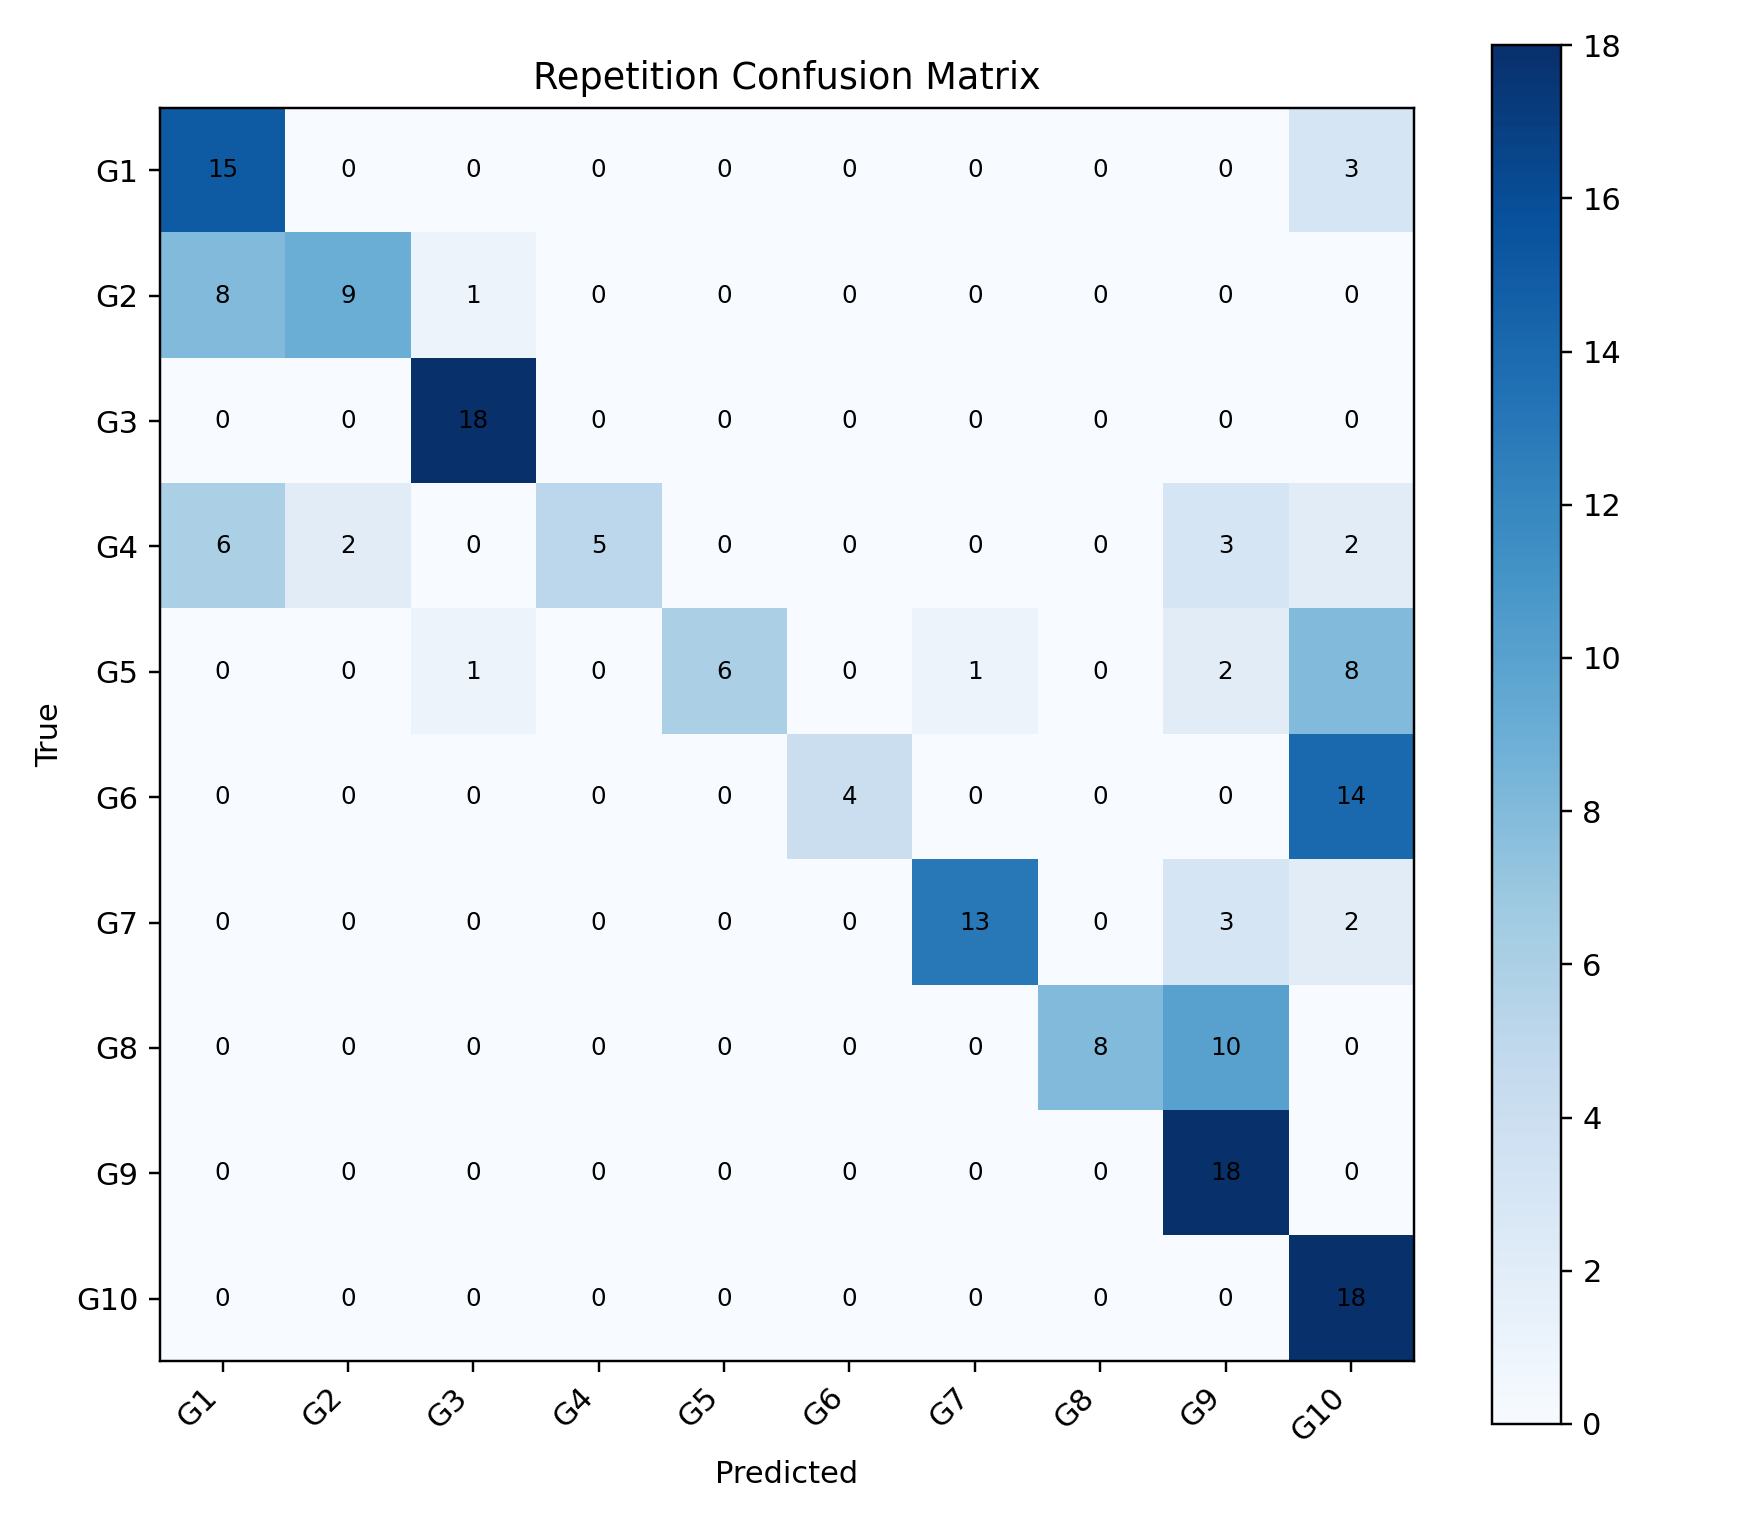

The table this chart was drawn from, first rows:
, G1, G2, G3, G4, G5, G6, G7, G8, G9, G10
G1, 15, 0, 0, 0, 0, 0, 0, 0, 0, 3
G2, 8, 9, 1, 0, 0, 0, 0, 0, 0, 0
G3, 0, 0, 18, 0, 0, 0, 0, 0, 0, 0
G4, 6, 2, 0, 5, 0, 0, 0, 0, 3, 2
G5, 0, 0, 1, 0, 6, 0, 1, 0, 2, 8
G6, 0, 0, 0, 0, 0, 4, 0, 0, 0, 14
G7, 0, 0, 0, 0, 0, 0, 13, 0, 3, 2
G8, 0, 0, 0, 0, 0, 0, 0, 8, 10, 0
G9, 0, 0, 0, 0, 0, 0, 0, 0, 18, 0
G10, 0, 0, 0, 0, 0, 0, 0, 0, 0, 18
